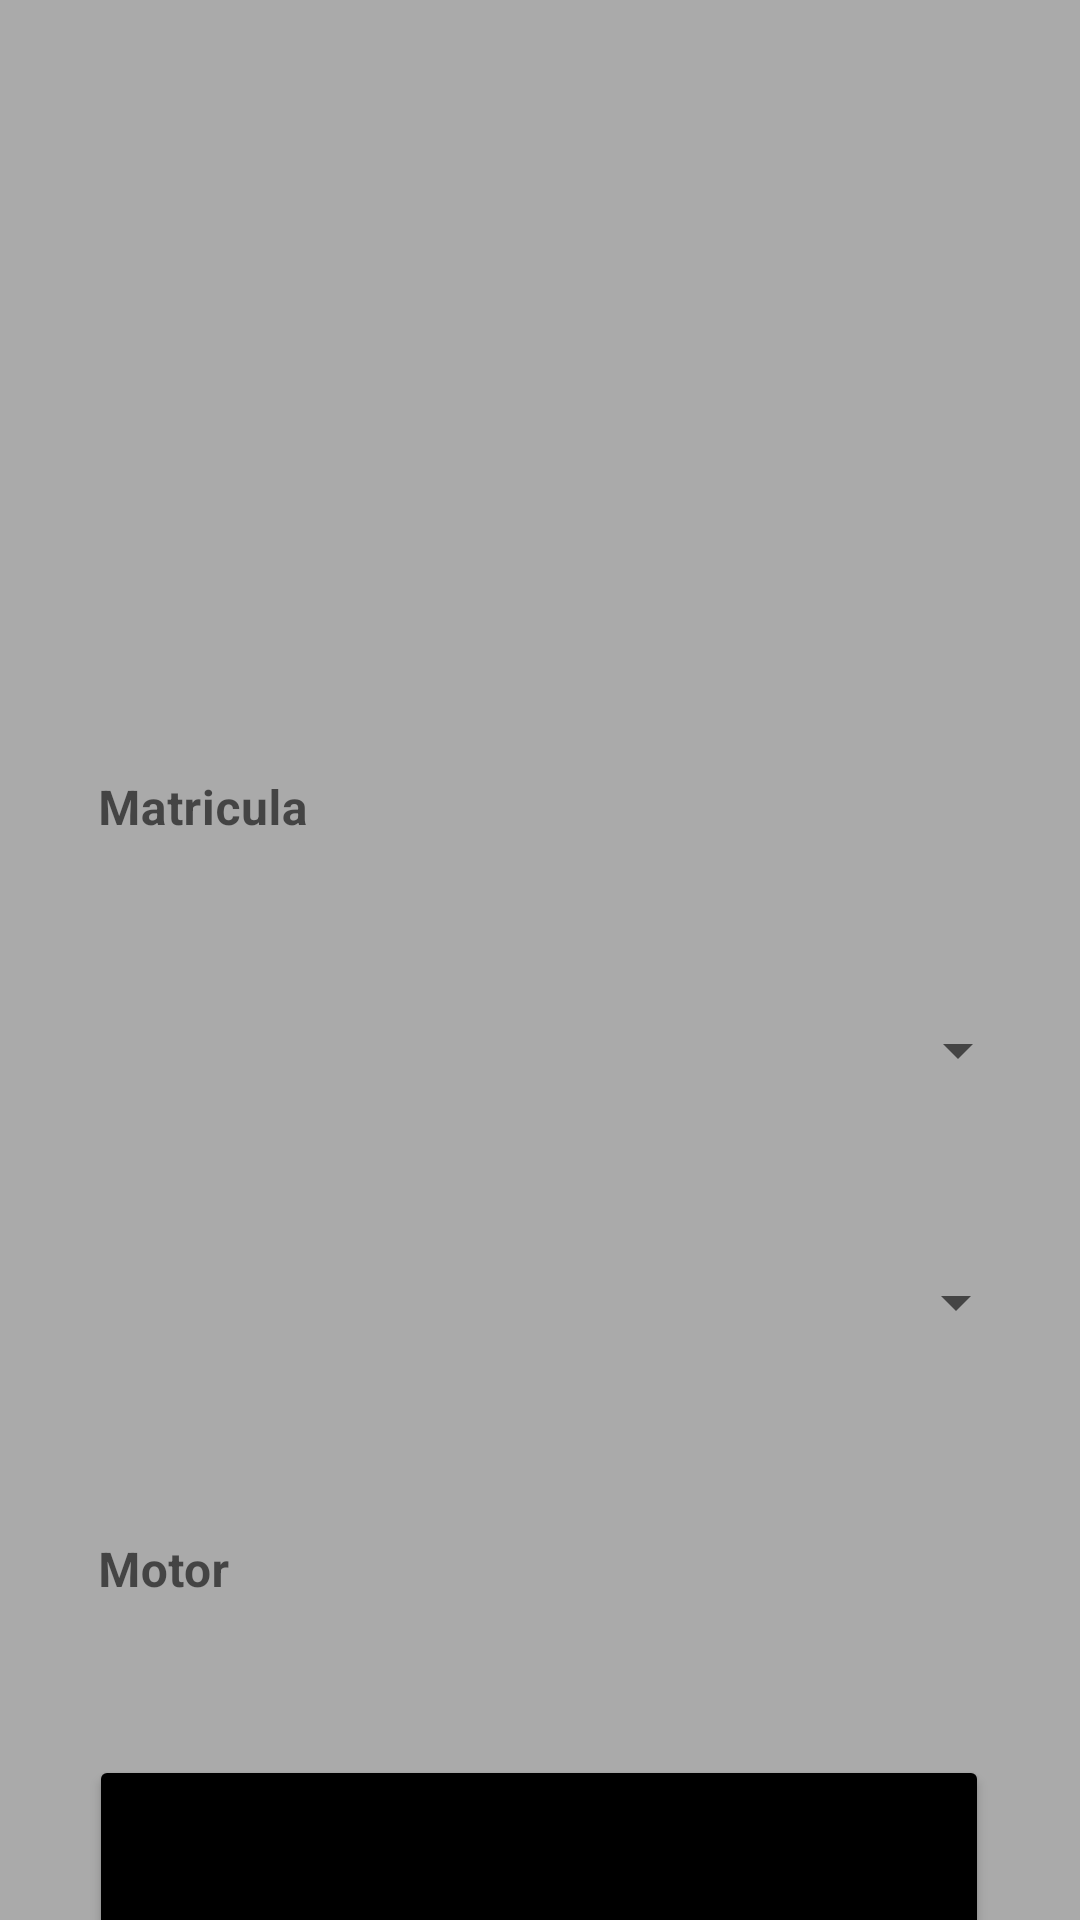

Layout XML and referenced resources for this Android screen:
<!-- AndroidManifest.xml: application theme Theme.A5Automocion -->
<!-- res/layout/activity_crear_coche1.xml -->
<?xml version="1.0" encoding="utf-8"?>
<androidx.constraintlayout.widget.ConstraintLayout xmlns:android="http://schemas.android.com/apk/res/android"
    xmlns:app="http://schemas.android.com/apk/res-auto"
    xmlns:tools="http://schemas.android.com/tools"
    android:layout_width="match_parent"
    android:layout_height="match_parent"
    android:background="@android:color/darker_gray"
    tools:context=".CrearCoche1">

    <ImageView
        android:id="@+id/ImagenCoche"
        android:layout_width="277dp"
        android:layout_height="145dp"
        android:layout_marginTop="68dp"
        android:contentDescription="@string/cocheinc"
        app:layout_constraintEnd_toEndOf="parent"
        app:layout_constraintHorizontal_bias="0.41"
        app:layout_constraintStart_toStartOf="parent"
        app:layout_constraintTop_toTopOf="parent"
        app:srcCompat="@drawable/pruebacoche" />

    <TextView
        android:id="@+id/txtCorreoA"
        android:layout_width="224dp"
        android:layout_height="54dp"
        android:layout_marginTop="4dp"
        android:gravity="center"
        android:textColor="@color/black"
        android:textSize="16sp"
        android:textStyle="bold"
        app:layout_constraintEnd_toEndOf="parent"
        app:layout_constraintHorizontal_bias="0.379"
        app:layout_constraintStart_toStartOf="parent"
        app:layout_constraintTop_toTopOf="parent" />

    <com.google.android.material.textfield.TextInputLayout
        android:id="@+id/txtMatricula"
        style="@style/Widget.MaterialComponents.TextInputLayout.OutlinedBox"
        android:layout_width="327dp"
        android:layout_height="70dp"
        android:layout_marginTop="16dp"
        app:endIconMode="clear_text"
        app:layout_constraintEnd_toEndOf="parent"
        app:layout_constraintStart_toStartOf="parent"
        app:layout_constraintTop_toBottomOf="@+id/ImagenCoche">

        <com.google.android.material.textfield.TextInputEditText
            android:id="@+id/edt_Matricula"
            android:layout_width="match_parent"
            android:layout_height="70dp"
            android:background="@android:color/darker_gray"
            android:hint="@string/matricula"
            android:textColor="@color/black"
            android:textSize="16sp"
            android:textStyle="bold"
            tools:ignore="TextContrastCheck,DuplicateSpeakableTextCheck" />

    </com.google.android.material.textfield.TextInputLayout>

    <com.google.android.material.textfield.TextInputLayout
        android:id="@+id/txtMotor"
        style="@style/Widget.MaterialComponents.TextInputLayout.OutlinedBox"
        android:layout_width="327dp"
        android:layout_height="70dp"
        android:layout_marginTop="16dp"
        app:endIconMode="clear_text"
        app:layout_constraintEnd_toEndOf="parent"
        app:layout_constraintStart_toStartOf="parent"
        app:layout_constraintTop_toBottomOf="@+id/sp_modelo">

        <com.google.android.material.textfield.TextInputEditText
            android:id="@+id/edt_Motor"
            android:layout_width="match_parent"
            android:layout_height="70dp"
            android:background="@android:color/darker_gray"
            android:hint="@string/motor"
            android:textColor="@color/black"
            android:textSize="16sp"
            android:textStyle="bold"
            tools:ignore="TextContrastCheck" />
    </com.google.android.material.textfield.TextInputLayout>

    <Button
        android:id="@+id/bt_GuardarC"
        android:layout_width="300dp"
        android:layout_height="70dp"
        android:layout_marginTop="32dp"
        android:backgroundTint="@color/black"
        android:onClick="GuardarCoche"
        android:text="@string/guardar_coche"
        app:layout_constraintEnd_toEndOf="parent"
        app:layout_constraintHorizontal_bias="0.497"
        app:layout_constraintStart_toStartOf="parent"
        app:layout_constraintTop_toBottomOf="@+id/txtMotor" />

    <Spinner
        android:id="@+id/sp_marca"
        android:layout_width="327dp"
        android:layout_height="70dp"
        android:layout_marginTop="16dp"
        app:layout_constraintEnd_toEndOf="parent"
        app:layout_constraintHorizontal_bias="0.493"
        app:layout_constraintStart_toStartOf="parent"
        app:layout_constraintTop_toBottomOf="@+id/txtMatricula"
        tools:ignore="SpeakableTextPresentCheck" />

    <Spinner
        android:id="@+id/sp_modelo"
        android:layout_width="327dp"
        android:layout_height="66dp"
        android:layout_marginTop="16dp"
        app:layout_constraintEnd_toEndOf="parent"
        app:layout_constraintHorizontal_bias="0.478"
        app:layout_constraintStart_toStartOf="parent"
        app:layout_constraintTop_toBottomOf="@+id/sp_marca"
        tools:ignore="SpeakableTextPresentCheck" />

</androidx.constraintlayout.widget.ConstraintLayout>
<!-- resources referenced by this layout -->
<resources>
  <string name="cocheinc">CocheInc</string>
  <string name="guardar_coche">Guardar Coche</string>
  <string name="matricula">Matricula</string>
  <string name="motor">Motor</string>
  <style name="Theme.A5Automocion" parent="Theme.MaterialComponents.DayNight.DarkActionBar">
          
          <item name="colorPrimary">@color/purple_500</item>
          <item name="colorPrimaryVariant">@color/purple_700</item>
          <item name="colorOnPrimary">@color/white</item>
          
          <item name="colorSecondary">@color/teal_200</item>
          <item name="colorSecondaryVariant">@color/teal_700</item>
          <item name="colorOnSecondary">@color/black</item>
          
          <item name="android:statusBarColor" tools:targetApi="l">?attr/colorPrimaryVariant</item>
          
      </style>
  <!-- not gathered from this repository: default colours our renderer supplied (Android Studio template values) -->
  <color name="purple_500">#FF6200EE</color>
  <color name="purple_700">#FF3700B3</color>
  <color name="teal_200">#FF03DAC5</color>
  <color name="teal_700">#FF018786</color>
  <color name="black">#FF000000</color>
  <color name="white">#FFFFFFFF</color>
</resources>
